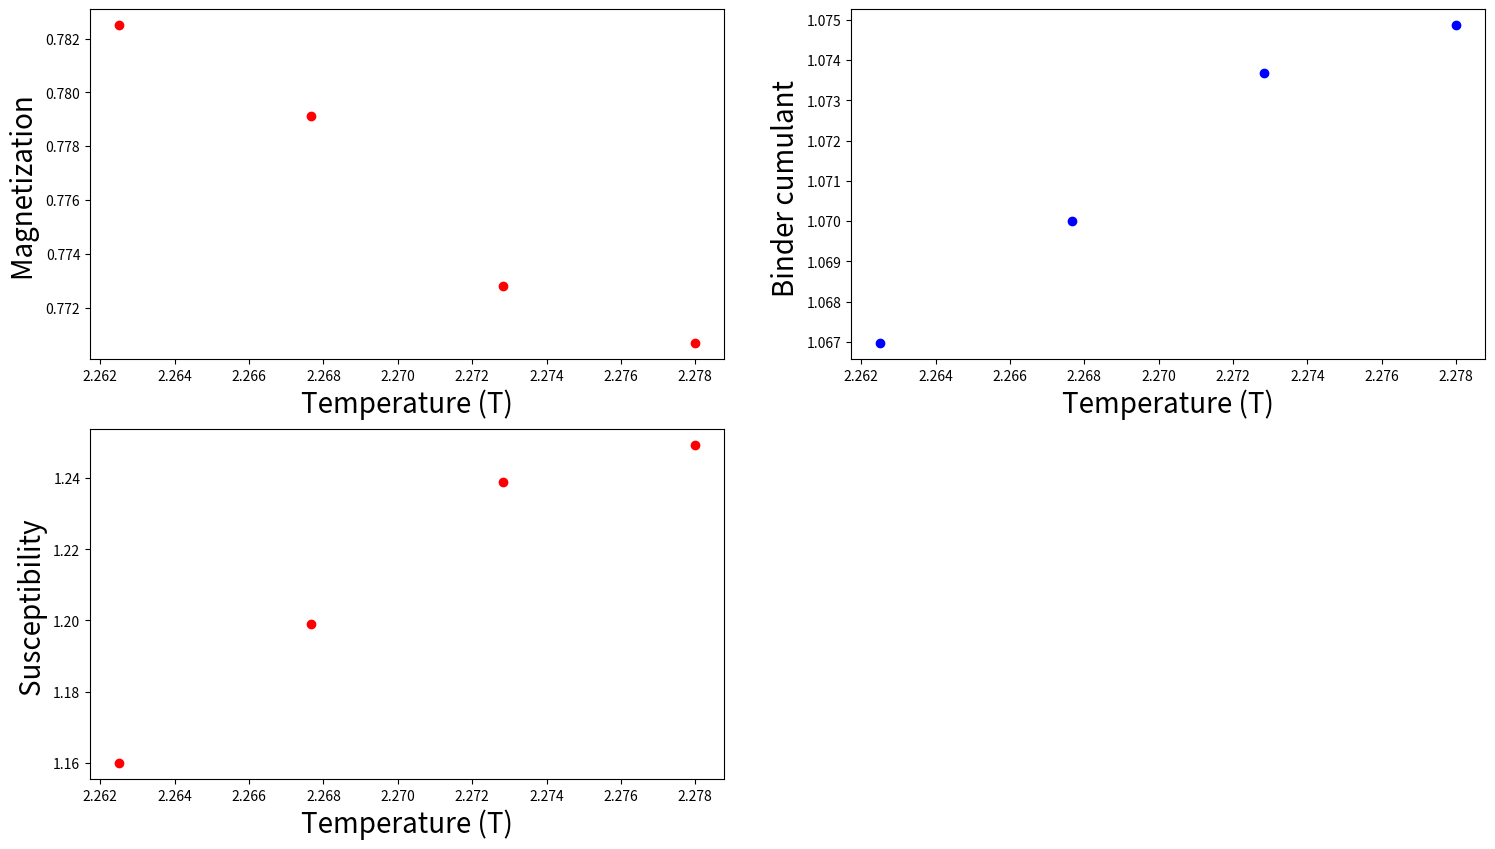

Reproduce this figure in Python.
import math
import random
import numpy as np
import matplotlib.pyplot as plt

size = 8
steps = 80
epoch = 2 ** 14

Ts = np.linspace(2.2625,2.278,4)
Ts = list(Ts)
Energy = [] 
Magnetization = []
SpecificHeat = []
Susceptibility = []
Binder_cumulant = []

class Config:
    '''initiate the configuration, give the lattice site and return the cluster'''
    def __init__(self, size):
        self.size = size
        self.init_config()
        self.Kb = 1

    def init_config(self):
        self.config = np.random.choice([1, -1], size=(self.size, self.size))

    def get_neighbours(self, i, j):
        return [((i + 1) % self.size, j), (i, (j - 1) % self.size), ((i - 1) % self.size, j), (i, (j + 1) % self.size)]
    
    def get_spin(self, i, j):
        return self.config[i][j]

    def flip_spin(self, i, j):
        self.config[i][j] *= -1

    def get_cluster(self, i, j, T):
        pocket = []
        cluster = []
        rej_prob = 1 - math.exp(-2.0 / (self.Kb * T))
        spin = self.get_spin(i, j)
        cluster.append((i, j))
        pocket.append((i, j))
        while pocket != []:
            site = random.choice(pocket)
            for k in self.get_neighbours(site[0], site[1]):
                if self.get_spin(k[0], k[1]) == spin and k not in cluster and random.uniform(0.0, 1.0) < rej_prob:
                    cluster.append((k[0], k[1]))
                    pocket.append((k[0], k[1]))
            pocket.remove(site)
        return cluster

class Ising_model:
    '''Ising model with Wolff cluster updates algorithm, and compute the variables'''
    def __init__(self, size, T):
        self.config = Config(size)
        self.size = size
        self.T = T

    def flip_cluster(self, cluster):
        for site in cluster:
            self.config.flip_spin(site[0], site[1])

    def random_pick(self):
        return np.random.randint(self.size), np.random.randint(self.size)

    def Wolff(self):
        site = self.random_pick()
        cluster = self.config.get_cluster(site[0], site[1], self.T)
        self.flip_cluster(cluster)
            
    def calc_Mag(self):
        M = self.config.config.sum()
        m_abs = abs(M) / (self.size ** 2)
        m_sq = (M / (self.size ** 2)) ** 2
        return m_abs, m_sq
    
    def calc_U2(self, m_abs_exp, m_sq_exp):
        U2 = m_sq_exp / m_abs_exp ** 2
        return U2
        
    def calc_Susceptibility(self, m_abs_exp, m_sq_exp):
        X = (1.0 / self.T) * self.size ** 2 * (m_sq_exp - m_abs_exp ** 2)
        return X
    
    def simulate(self, steps, epoch):
        m_abs_sum = 0.0
        m_sq_sum = 0.0
        for i in range(steps):
            self.Wolff()
        for j in range(epoch):
            self.Wolff()
            m_abs, m_sq = self.calc_Mag()
            m_abs_sum += m_abs
            m_sq_sum += m_sq
        m_abs_exp = m_abs_sum / epoch
        m_sq_exp = m_sq_sum / epoch
        U2 = self.calc_U2(m_abs_exp, m_sq_exp)
        X = self.calc_Susceptibility(m_abs_exp, m_sq_exp)
        return U2, X, m_abs_exp

'''implementing the Ising model'''        
for T in Ts:
    ising = Ising_model(size, T)
    U2, X, m = ising.simulate(steps, epoch)
    Binder_cumulant.append(U2)
    Susceptibility.append(X)
    Magnetization.append(m)
    print('T = %f, U2 = %f' % (T, U2))

''' plot the calculated values '''
f = plt.figure(figsize=(18, 10))

sp =  f.add_subplot(2, 2, 1 )
plt.plot(Ts, Magnetization, 'o', color="red")
plt.xlabel("Temperature (T)", fontsize=20)
plt.ylabel("Magnetization ", fontsize=20)
 
sp =  f.add_subplot(2, 2, 2 )
plt.plot(Ts, Binder_cumulant, 'o', color="blue")
plt.xlabel("Temperature (T)", fontsize=20)
plt.ylabel("Binder cumulant ", fontsize=20)

sp =  f.add_subplot(2, 2, 3 )
plt.plot(Ts, Susceptibility, 'o', color="red")
plt.xlabel("Temperature (T)", fontsize=20)
plt.ylabel("Susceptibility ", fontsize=20)

    